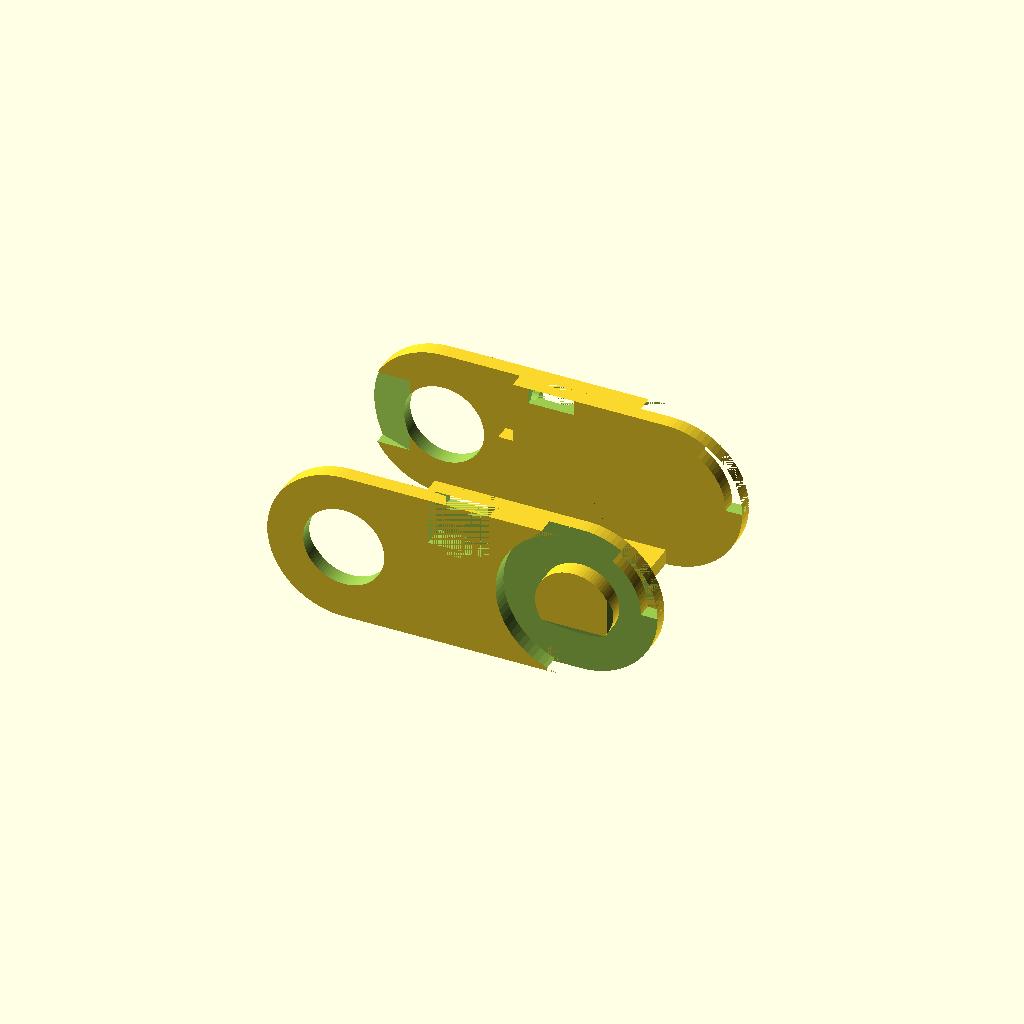
Cell 1: rendered with the file's own defaults.
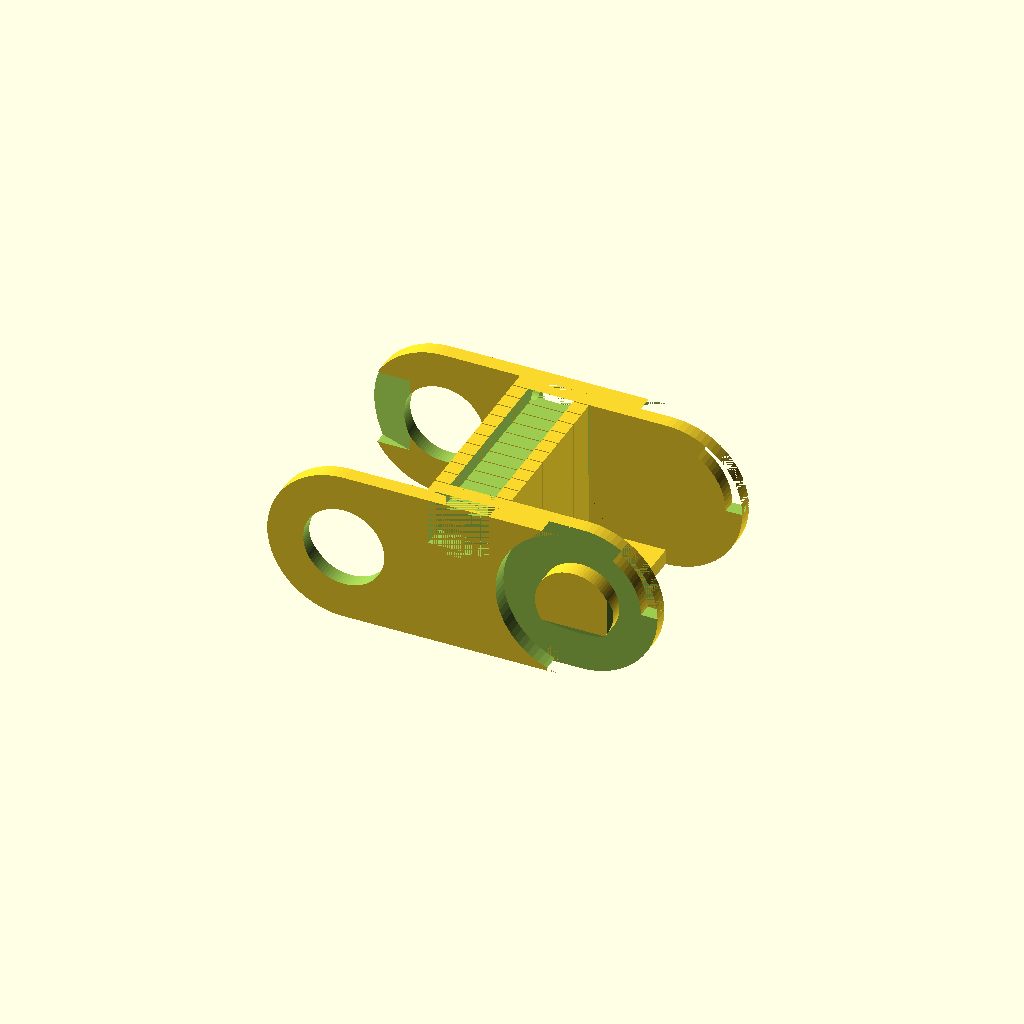
Cell 2 — SeparatorCount set to 10, the other parameters unchanged.
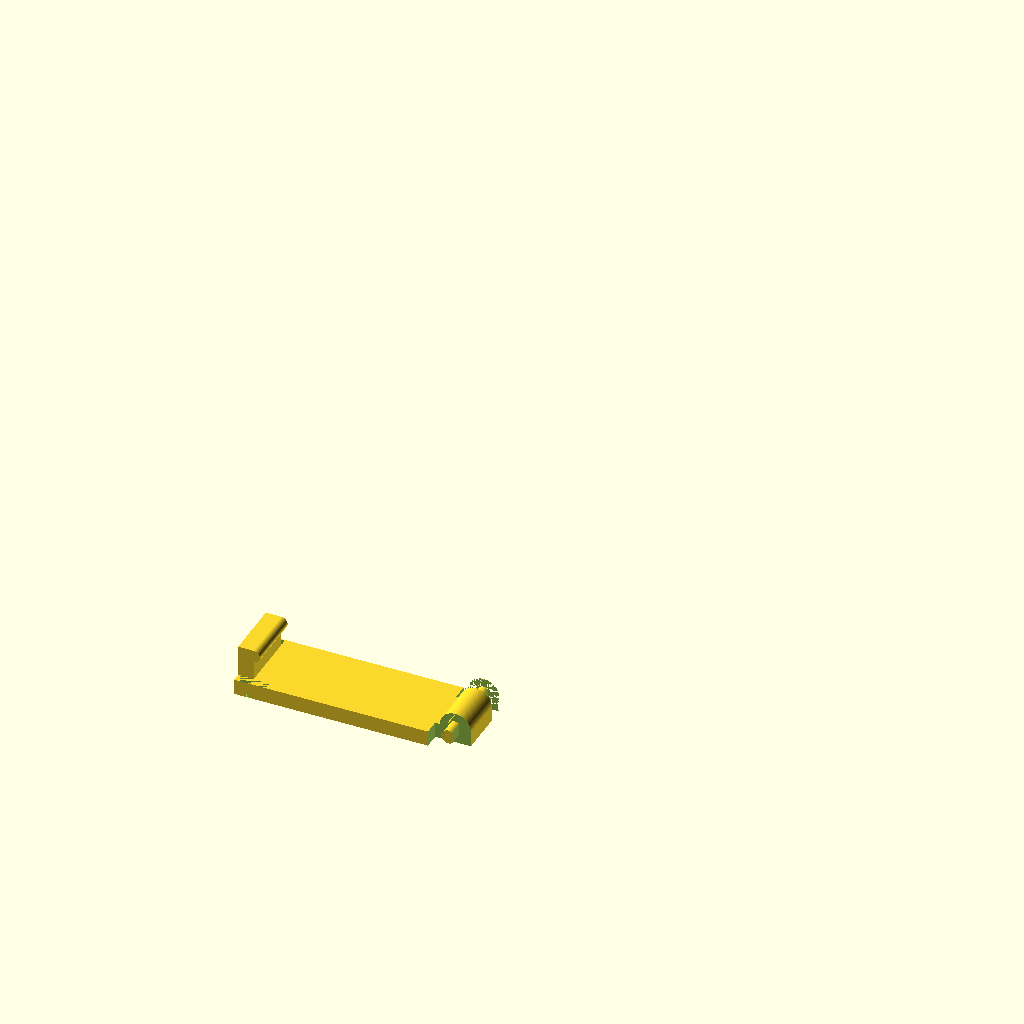
Cell 3: SelectPart = 2 (everything else at default).
One fixed orthographic camera (rotation 55°, 0°, 25°; colour scheme Cornfield) for every cell.
The OpenSCAD source (inputs/thingiverse/files/thing-2172918/files/Drag-Chain.scad):
// Which one would you like to see?
SelectPart = 1 ; //[0:All,1:Carrier,2:Snapper] 
// Width in mm
LinkWidth = 30 ; 
// Heigth in mm
LinkHeight = 20 ; 
// Vertical Separator count
SeparatorCount= 0 ; //[0:10]
SnapHinge1= 1 ; //[1:Hinge/Snapper,2:Snapper/Snapper]  

/* [Advanced] */
// in mm 0=Auto
MaterialThickness = 0 ; 
AdditionalBottomStrength = 0 ; 
// in mm
LinkClearance= 0.3 ;
// in mm 0=Auto
SnapperWidth= 0 ;
// in mm
SnapperClearance= 0.2 ;
// Edge or Pin(for limiting the angle)
EdgePin= 1 ; //[0:Edge,1:Pin,2:edge and pin ]
// Degree of freedom between two links
DegreeFreedom= 45 ;
PinOffset= 0 ;

/* [Hidden] */
$fn= 80 ;






module DragChain(selectPart,linkWidth,linkHeight,materialThickness,linkClearance,snapperWidth,snapHinge1,snapperClearance,separatorCount,edgePin,additionalBottomStrength,degreeFreedom,pinOffset){


    snapperWidth=snapperWidth ? snapperWidth : linkHeight/2;
    bottomWidth=snapperWidth; //if snapperwidth < max width
    linkLength=snapperWidth+linkHeight*2;
    volume=linkLength*linkWidth*linkHeight;
    materialThickness= materialThickness ? materialThickness : 1+pow(volume,1/3)/30;
        echo ("material: ",materialThickness);

    degree=degreeFreedom+materialThickness/((PI*(linkHeight-(materialThickness+linkClearance)))/360); //+((PI*linkHeight)/360)*materialThickness);
    echo( volume, pow(volume,1/3),1+pow(volume,1/3)/30);
    echo(degree);

if(selectPart==0||selectPart==1){
difference(){
union(){
    // Grundplatte
    translate([0, materialThickness+linkClearance/2, 0]) cube([bottomWidth+linkHeight/2, linkWidth-materialThickness*2-linkClearance, materialThickness+additionalBottomStrength]);
    // Trennstege
    if(separatorCount>=1){
        for(i=[materialThickness+(linkWidth-4*materialThickness)/(separatorCount+1)+materialThickness/(separatorCount+1):(linkWidth-4*materialThickness)/(separatorCount+1)+materialThickness/(separatorCount+1):linkWidth-3*materialThickness]){
            echo(i);
            difference() {
                translate([0, i, 0]) cube([snapperWidth, materialThickness, linkHeight]);
                translate([materialThickness, 0, linkHeight-materialThickness]) cube([snapperWidth-materialThickness*2, linkWidth, materialThickness+1]);
            }
        }
    }

difference(){
    union(){
    //INNEN
    difference(){
        translate([0, materialThickness, 0]) cube([linkHeight/2+snapperWidth, materialThickness, linkHeight]);
        translate([snapperWidth+linkHeight/2, materialThickness+linkClearance/2, linkHeight/2]) rotate([90, 0, 0]) cylinder(h=materialThickness+linkClearance/2, r=linkHeight/2+linkClearance/2);
        translate([snapperWidth+linkHeight/2, materialThickness+linkClearance/2, linkHeight/2]) rotate([0,-degreeFreedom,180])cube([linkHeight/2, materialThickness+linkClearance/2, linkHeight]);
        translate([snapperWidth+linkHeight/2, materialThickness+linkClearance/2, linkHeight/2]) rotate([0,160,180])cube([linkHeight/2, materialThickness+linkClearance/2, linkHeight]);


    }
    //AUSSEN
    difference() { 
        translate([-linkHeight/2, 0, 0]) cube([linkHeight+snapperWidth, materialThickness, linkHeight]);
        translate([snapperWidth+linkHeight/2, linkWidth+0.5, linkHeight/2]) rotate([90, 0, 0]) cylinder(h=linkWidth+1, r=linkHeight/2+linkClearance/2);
        translate([snapperWidth+linkHeight/2, materialThickness+linkClearance/2, linkHeight/2]) rotate([0,-degreeFreedom,180])cube([linkHeight/2, materialThickness+linkClearance/2, linkHeight]);
        translate([snapperWidth+linkHeight/2, materialThickness+linkClearance/2, linkHeight/2]) rotate([0,160,180])cube([linkHeight/2, materialThickness+linkClearance/2, linkHeight]);
        translate([-linkHeight/2, materialThickness+1, linkHeight/2]) rotate([90, 0, 0]) cylinder(h=linkWidth+linkWidth/2, r=linkHeight/4+linkClearance);
    }

    difference() { // Schnapper vorne
        translate([-linkHeight/2, materialThickness, linkHeight/2]) rotate([90, 0, 0]) cylinder(h=materialThickness, r=linkHeight/2);
        translate([-linkHeight/2, materialThickness+1, linkHeight/2]) rotate([90, 0, 0]) cylinder(h=100, r=linkHeight/4+linkClearance);
        translate([-linkHeight, 0, linkHeight/4,]) rotate([0, 0, 20]) cube ([linkHeight/2,linkHeight/2,linkHeight/2]);
    }
    // Schnapper hinten
    difference(){
        translate([snapperWidth+linkHeight/2, materialThickness*2, linkHeight/2]) rotate([90, 0, 0]) cylinder(h=materialThickness-snapperClearance/2, r=linkHeight/2);
        translate([snapperWidth+linkHeight/2, materialThickness+linkClearance/2, linkHeight/2]) rotate([90, 0, 0]) cylinder(h=materialThickness+linkClearance/2, r=linkHeight/2+linkClearance/2);
        
    }
    // 
    translate([snapperWidth+linkHeight/2, materialThickness+linkClearance/2, linkHeight/2]) rotate([90, 0, 0])difference(){
        rotate([0,0,-90])difference(){
            cylinder(h=materialThickness+linkClearance/2, r=linkHeight/4);
            translate([-(materialThickness)-linkClearance+linkHeight/4,-linkHeight/4,materialThickness+linkClearance])rotate([0,45,0])cube([linkHeight/2,linkHeight/2,materialThickness]);
        }
        //enhancement for clipping together
        translate([-(materialThickness)+linkHeight/4,-linkHeight/4,materialThickness*1.8])rotate([0,45,0])cube([linkHeight/2,linkHeight/2,materialThickness]);
    }
    }
    // cutout for Pin
    if(edgePin==1 || edgePin==2){
        translate([snapperWidth+linkHeight/2, materialThickness*2, linkHeight/2]) rotate([90, 0, 0])intersection(){
            difference(){
                union(){
                    cylinder(h=materialThickness+1, r=linkHeight/2);
                    translate([-linkHeight/2,0,0])cube([linkHeight/2,linkHeight/2,materialThickness+1]);
                }
                cylinder(h=materialThickness+1, d=linkHeight-(materialThickness+linkClearance/2)*2);
            }
            difference(){
                union(){
                    cube([linkHeight,linkHeight,materialThickness+1]); 
                    translate([-materialThickness-1,0,0])cube([materialThickness+1,linkHeight,materialThickness+1]);
                    }
                rotate([0,0,degree])cube([linkHeight,linkHeight,materialThickness+1]);
                }
            }
        }




}
difference(){
    union(){
    //INNEN
    difference(){
        translate([0, linkWidth-materialThickness*2, 0]) cube([snapperWidth+linkHeight/2, materialThickness, linkHeight]); 
        translate([snapperWidth+linkHeight/2, linkWidth, linkHeight/2]) rotate([90, 0, 0]) cylinder(h=materialThickness+linkClearance/2, r=linkHeight/2+linkClearance/2);
        translate([snapperWidth+linkHeight/2, linkWidth, linkHeight/2]) rotate([0,-degreeFreedom,180])cube([linkHeight/2, materialThickness+linkClearance/2, linkHeight]);
                    translate([snapperWidth+linkHeight/2, linkWidth, linkHeight/2]) rotate([0,160,180])cube([linkHeight/2, materialThickness+linkClearance/2, linkHeight]);

       
    }
    // AUSSEN
        difference() {
            translate([-linkHeight/2,linkWidth-materialThickness,0]) cube([linkHeight+snapperWidth, materialThickness, linkHeight]); // Länge Breite Höhe
            translate([snapperWidth+linkHeight/2, linkWidth+0.5, linkHeight/2]) rotate([90, 0, 0]) cylinder(h=linkWidth+1, r=linkHeight/2+linkClearance/2);
            translate([snapperWidth+linkHeight/2, linkWidth, linkHeight/2]) rotate([0,-degreeFreedom,180])cube([linkHeight/2, materialThickness+linkClearance/2, linkHeight]);
            translate([snapperWidth+linkHeight/2, linkWidth, linkHeight/2]) rotate([0,160,180])cube([linkHeight/2, materialThickness+linkClearance/2, linkHeight]);
            translate([-linkHeight/2, linkWidth+1, linkHeight/2]) rotate([90, 0, 0]) cylinder(h=100, r=linkHeight/4+linkClearance);
        }

        difference() { // Schnapper vorne
            translate([-linkHeight/2, linkWidth, linkHeight/2]) rotate([90, 0, 0]) cylinder(h=materialThickness, r=linkHeight/2);
            translate([-linkHeight/2, linkWidth+1, linkHeight/2]) rotate([90, 0, 0]) cylinder(h=100, r=linkHeight/4+linkClearance);
            translate([-linkHeight, linkWidth, linkHeight/4,]) rotate([0, 0,-110]) cube ([linkHeight/2,linkHeight/2,linkHeight/2]);
        }
        // Schnapper hinten
        difference(){
        translate([snapperWidth+linkHeight/2, linkWidth-materialThickness, linkHeight/2]) rotate([90, 0, 0]) cylinder(h=materialThickness, r=linkHeight/2);
        translate([snapperWidth+linkHeight/2, linkWidth, linkHeight/2]) rotate([90, 0, 0]) cylinder(h=materialThickness+linkClearance/2, r=linkHeight/2+linkClearance/2);    
        }
        //
        translate([snapperWidth+linkHeight/2, linkWidth-materialThickness-linkClearance/2, linkHeight/2]) rotate([90, 0, 0]) rotate([0,180,90])rotate([0,0,-90])difference(){   
            rotate([0,0,90])difference(){
                cylinder(h=materialThickness+linkClearance/2, r=linkHeight/4);
                translate([-(materialThickness)-linkClearance+linkHeight/4,-linkHeight/4,materialThickness])rotate([0,45,0])cube([linkHeight/2,linkHeight/2,materialThickness]);
            }
            //enhancement for clipping together
            translate([-(materialThickness)+linkHeight/4,-linkHeight/4,materialThickness*1.8])rotate([0,45,0])cube([linkHeight/2,linkHeight/2,materialThickness]);
        }
    }
    // cutout for Pin
    if(edgePin==1 || edgePin==2){
        translate([snapperWidth+linkHeight/2, linkWidth-materialThickness, linkHeight/2]) rotate([90, 0, 0])intersection(){
            difference(){
                union(){
                    cylinder(h=materialThickness+1, r=linkHeight/2);
                    translate([-linkHeight/2,0,0])cube([linkHeight/2,linkHeight/2,materialThickness+1]);
                }
            cylinder(h=materialThickness+1, d=linkHeight-(materialThickness+linkClearance/2)*2);
            }
            difference(){
                union(){
                    cube([linkHeight,linkHeight,materialThickness+1]); 
                    translate([-materialThickness-1,0,0])cube([materialThickness+1,linkHeight,materialThickness+1]);
                }
            rotate([0,0,degree])cube([linkHeight,linkHeight,materialThickness+1]);
            }
        }
    }
}


//Drehschutz Ecken am Schnapper
if(edgePin==0 || edgePin==2){
translate([snapperWidth+linkHeight/2, linkWidth-materialThickness*2, 0]) cube([linkHeight/2, materialThickness-linkClearance/2, linkHeight/2]);
translate([snapperWidth+linkHeight/2, materialThickness+linkClearance/2, 0]) cube([linkHeight/2, materialThickness-linkClearance/2, linkHeight/2]);
}
//Pin
if (edgePin==1 || edgePin==2){
translate([-materialThickness+linkClearance/2, linkWidth-materialThickness*2, linkHeight/2+linkClearance/2+pinOffset]) cube([materialThickness-linkClearance/2, materialThickness, materialThickness-linkClearance]);
translate([-materialThickness+linkClearance/2, materialThickness, linkHeight/2+linkClearance/2+pinOffset]) cube([materialThickness-linkClearance/2, materialThickness, materialThickness-linkClearance]);
}
}//union end

//Schließer oben DREHPUNKT
translate([materialThickness, 0, linkHeight-materialThickness]) cube([snapperWidth-materialThickness*2, linkWidth, materialThickness]);
//Scharnier 
if(snapHinge1==1){ //
translate([materialThickness, linkWidth-materialThickness*2, linkHeight-materialThickness*2]) cube([snapperWidth-materialThickness*2,materialThickness*2, materialThickness]);
translate([0, linkWidth-materialThickness, linkHeight-materialThickness-materialThickness/4]) cube([snapperWidth,materialThickness, materialThickness/2]);
translate([0, linkWidth-materialThickness, linkHeight-materialThickness]) rotate([0, 90, 0]) cylinder(h=materialThickness+0.5, r=materialThickness/2+0.2);
translate([snapperWidth-materialThickness, linkWidth-materialThickness, linkHeight-materialThickness]) rotate([0, 90, 0]) cylinder(h=materialThickness+0.5, r=materialThickness/2+0.2);
}
//schnapper 1
if(snapHinge1==3){ //
translate([materialThickness/2, 0, linkHeight-materialThickness*3]) cube([snapperWidth-materialThickness, materialThickness, materialThickness*2]);
translate([snapperWidth/3, 0, linkHeight-materialThickness*3.5]) cube([snapperWidth/3, materialThickness, materialThickness/2]);
}
//schnapper 2
if(snapHinge1==1||snapHinge1==2){ //
translate([materialThickness/2, 0, linkHeight-materialThickness*3]) cube([snapperWidth-materialThickness, materialThickness, materialThickness*3]);
translate([materialThickness/2, materialThickness, linkHeight-materialThickness*3]) cube([snapperWidth-materialThickness, materialThickness/2, materialThickness]);
translate([snapperWidth/3, 0, linkHeight-materialThickness*3.5]) cube([snapperWidth/3, materialThickness*1.5, materialThickness/2]);



//translate([snapperWidth/3, 0, linkHeight-materialThickness*3.5]) cube([snapperWidth/3, materialThickness, materialThickness/2]);
}
if(snapHinge1==2){ //
translate([materialThickness/2, linkWidth-materialThickness, linkHeight-materialThickness*3]) cube([snapperWidth-materialThickness, materialThickness, materialThickness*3]);
translate([materialThickness/2, linkWidth-materialThickness*1.5, linkHeight-materialThickness*3]) cube([snapperWidth-materialThickness, materialThickness/2, materialThickness]);
translate([snapperWidth/3, linkWidth-materialThickness*1.5, linkHeight-materialThickness*3.5]) cube([snapperWidth/3, materialThickness*1.5, materialThickness/2]);



//translate([snapperWidth/3, linkWidth, linkHeight-materialThickness*3.5]) cube([snapperWidth/3, materialThickness, materialThickness/2]);
}
}
}
if (selectPart==0||selectPart==2){
//Schließer oben
rotate([0,180,0])translate ([-linkWidth+15,-10,-materialThickness])union(){
    difference() { //untere Platte vom Schließer Schleppkette
        union(){
            translate([0,0, 0]) rotate([0, 0, -90]) cube([snapperWidth, linkWidth, materialThickness]);
            if(snapHinge1==1){ // hinge
            translate([materialThickness, 0, 0]) rotate([90, 0, 0]) cylinder(h=snapperWidth, r=materialThickness);
            }
            if(snapHinge1==1||snapHinge1==2){
            translate([linkWidth,-materialThickness/2-snapperClearance/2, -materialThickness*2]) rotate([90, 0, -90]) cube([snapperWidth-materialThickness-snapperClearance,materialThickness*3, materialThickness]);
            translate([linkWidth-materialThickness,-materialThickness/2-snapperClearance/2, -materialThickness*1.5-snapperClearance]) rotate([0, 90, -90]) cylinder(h=snapperWidth-materialThickness-snapperClearance, r=materialThickness/2-snapperClearance);
 
        }
            if(snapHinge1==2){
            translate([materialThickness,-materialThickness/2-snapperClearance/2, -materialThickness*2]) rotate([90, 0, -90]) cube([snapperWidth-materialThickness-snapperClearance,materialThickness*3, materialThickness]);
            translate([materialThickness,-materialThickness/2-snapperClearance/2, -materialThickness*1.5-snapperClearance]) rotate([0, 90, -90]) cylinder(h=snapperWidth-materialThickness-snapperClearance, r=materialThickness/2-snapperClearance);
 
        }
        }
        if(snapHinge1==1){//hinge
        translate([materialThickness*2+snapperClearance*3, -snapperWidth-0.1, -materialThickness]) rotate([0, 0, 90]) cube([materialThickness+0.1, materialThickness*2.5, materialThickness*3]); // seite wo stab
        translate([materialThickness*2+snapperClearance*3, -materialThickness-0.1, -materialThickness]) rotate([0, 0, 90]) cube([materialThickness+0.1, materialThickness*2.5, materialThickness*3]); // seite wo stab
        }
    if(snapHinge1==1||snapHinge1==2){
    translate([linkWidth-materialThickness*2-snapperClearance/2, -snapperWidth, 0]) rotate([0, 0, 0]) cube([materialThickness+snapperClearance, materialThickness+snapperClearance/2, materialThickness]); // 
    translate([linkWidth-materialThickness*2-snapperClearance/2, -materialThickness-snapperClearance/2, 0]) rotate([0, 0, 0]) cube([materialThickness+snapperClearance, materialThickness+snapperClearance/2, materialThickness]); // 
    translate([linkWidth-materialThickness, -snapperWidth, 0]) rotate([0, 0, 0]) cube([materialThickness+snapperClearance/2, materialThickness/2+snapperClearance/2, materialThickness]); // 
    translate([linkWidth-materialThickness, -materialThickness/2-snapperClearance/2, 0]) rotate([0, 0, 0]) cube([materialThickness+snapperClearance/2, materialThickness/2+snapperClearance/2, materialThickness]); // 
    }
    if(snapHinge1==2){
    translate([materialThickness-snapperClearance/2, -snapperWidth, 0]) rotate([0, 0, 0]) cube([materialThickness+snapperClearance, materialThickness+snapperClearance/2, materialThickness]); // 
    translate([materialThickness-snapperClearance/2, -materialThickness-snapperClearance/2, 0]) rotate([0, 0, 0]) cube([materialThickness+snapperClearance, materialThickness+snapperClearance/2, materialThickness]); // 
    translate([materialThickness-materialThickness, -snapperWidth, 0]) rotate([0, 0, 0]) cube([materialThickness+snapperClearance/2, materialThickness/2+snapperClearance/2, materialThickness]); // 
    translate([materialThickness-materialThickness, -materialThickness/2-snapperClearance/2, 0]) rotate([0, 0, 0]) cube([materialThickness+snapperClearance/2, materialThickness/2+snapperClearance/2, materialThickness]); // 
    }
//Seperator
    if(separatorCount>=1){
        for(i=[materialThickness+(linkWidth-4*materialThickness)/(separatorCount+1)+materialThickness/(separatorCount+1):(linkWidth-4*materialThickness)/(separatorCount+1)+materialThickness/(separatorCount+1):linkWidth-3*materialThickness]){
            echo(i);
                translate([i-snapperClearance/2, -materialThickness-snapperClearance/2, 0]) cube([materialThickness+snapperClearance, materialThickness+snapperClearance/2, materialThickness]);
                translate([i-snapperClearance/2, -snapperWidth, 0]) cube([materialThickness+snapperClearance, materialThickness+snapperClearance/2, materialThickness]);
        }
    }

}
//Stab des Schließers
if(snapHinge1==1){ //hinge
difference() {
translate([materialThickness,0,0]) rotate([90, 0, 0]) cylinder(h=snapperWidth, r=materialThickness/2-0.1);
translate([materialThickness-materialThickness/4,-snapperWidth, -materialThickness/2]) rotate([0, 0, 90]) cube([snapperWidth, materialThickness/4, materialThickness]); // seite wo stab / Abtrennung zum einschieben
translate([materialThickness+materialThickness/2,-snapperWidth, -materialThickness/2]) rotate([0, 0, 90]) cube([snapperWidth, materialThickness/4, materialThickness]); // seite wo stab / Abtrennung zum einschieben
}
}

// Haltesteg des Stabes
//#translate([linkWidth/1.5-linkWidth+linkWidth/18, -snapperWidth+linkWidth/10-linkWidth/10, 0]) rotate([0, 0, 90]) cube([linkWidth/4, linkWidth/80, linkWidth/20]); // seite wo stab


//translate([linkWidth/1.5-linkWidth+linkWidth/18, -snapperWidth+linkWidth/10-linkWidth/10, 0]) rotate([0, 0, 90]) cube([linkWidth/4, linkWidth/80, linkWidth/20]); // seite wo stab
//translate([linkWidth/1.5-linkWidth+linkWidth/18, -snapperWidth+linkWidth/10-linkWidth/10, 0]) rotate([0, 0, 90]) cube([linkWidth/4, linkWidth/80, linkWidth/20]); // seite wo stab

}
}
}

DragChain(SelectPart,LinkWidth,LinkHeight,MaterialThickness,LinkClearance,SnapperWidth,SnapHinge1,SnapperClearance,SeparatorCount,EdgePin,AdditionalBottomStrength,DegreeFreedom,PinOffset);
Customizer parameters (derived from the source; name, type, default, range or options):
SelectPart: number, default 1, options 0, 1, 2
LinkWidth: number, default 30
LinkHeight: number, default 20
SeparatorCount: number, default 0, range 0 to 10
SnapHinge1: number, default 1, options 1, 2
MaterialThickness: number, default 0
AdditionalBottomStrength: number, default 0
LinkClearance: number, default 0.3
SnapperWidth: number, default 0
SnapperClearance: number, default 0.2
EdgePin: number, default 1, options 0, 1, 2
DegreeFreedom: number, default 45
PinOffset: number, default 0
